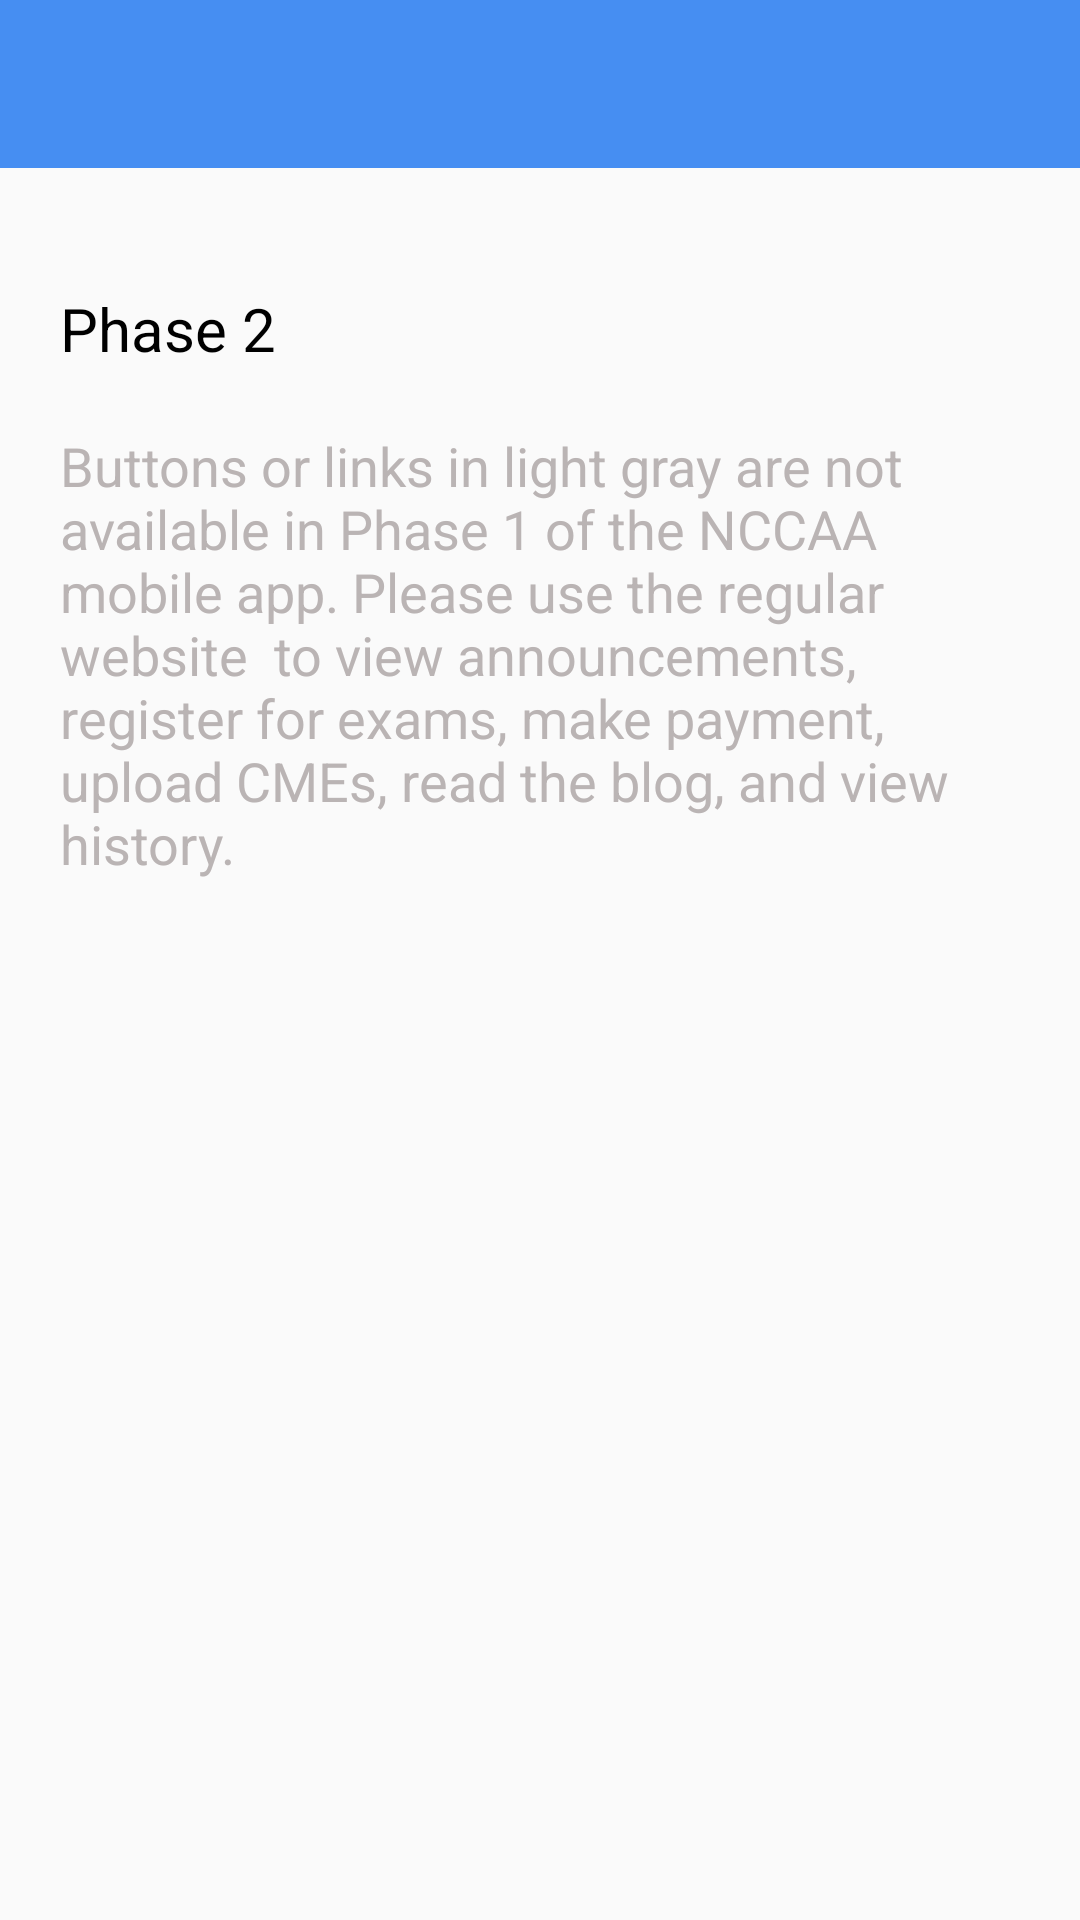

Write the Android layout XML for this screen, with the resource values it uses.
<!-- AndroidManifest.xml: application theme Theme.Nccaa -->
<!-- res/layout/activity_phase2.xml -->
<?xml version="1.0" encoding="utf-8"?>
<LinearLayout xmlns:android="http://schemas.android.com/apk/res/android"
    xmlns:app="http://schemas.android.com/apk/res-auto"
    xmlns:tools="http://schemas.android.com/tools"
    android:layout_width="match_parent"
    android:layout_height="match_parent"
    android:orientation="vertical"
    tools:context=".activityes.Phase2Activity">

    <include layout="@layout/appbar3" />

    <LinearLayout
        android:layout_width="match_parent"
        android:layout_height="wrap_content"
        android:layout_below="@+id/imgId"
        android:layout_marginTop="20dp"
        android:orientation="vertical"
        android:paddingVertical="10dp"
        android:paddingHorizontal="20dp">

        <TextView
            android:id="@+id/txtPhaseId"
            android:layout_width="wrap_content"
            android:layout_height="wrap_content"
            android:layout_marginTop="10dp"
            android:text="Phase 2"
            android:textColor="@color/black"
            android:textSize="20sp" />

        <TextView
            android:id="@+id/txtWaysId"
            android:layout_width="wrap_content"
            android:layout_height="wrap_content"
            android:layout_marginTop="20dp"
            android:text="Buttons or links in light gray are not available in
Phase 1 of the NCCAA mobile app. Please use the regular website
 to view announcements, register for
exams, make payment, upload CMEs, read the blog,
and view history."
            android:textColor="@color/grey"
            android:textSize="18dp" />

    </LinearLayout>

</LinearLayout>
<!-- res/layout/appbar3.xml (included above) -->
<?xml version="1.0" encoding="utf-8"?>
<androidx.appcompat.widget.Toolbar xmlns:android="http://schemas.android.com/apk/res/android"
    xmlns:app="http://schemas.android.com/apk/res-auto"
    android:id="@+id/myToolbar"
    android:layout_width="match_parent"
    android:layout_height="?attr/actionBarSize"
    android:background="@color/test"
    android:theme="@style/ThemeOverlay.AppCompat.Dark">

    <FrameLayout
        android:layout_width="match_parent"
        android:layout_height="wrap_content">

        <ImageView
            android:id="@+id/back"
            android:layout_width="45dp"
            android:layout_height="45dp"
            android:paddingVertical="10dp"
            android:layout_gravity="center_vertical"
            android:src="@drawable/ic_baseline_arrow_back_24" />


        <ImageView
            android:id="@+id/imgId"
            android:padding="8dp"
            android:layout_marginRight="5dp"
            android:layout_width="wrap_content"
            android:layout_height="wrap_content"
            android:layout_gravity="center"
            android:src="@drawable/nccaa" />
    </FrameLayout>
</androidx.appcompat.widget.Toolbar>
<!-- resources referenced by this layout -->
<resources>
  <color name="black">#FF000000</color>
  <color name="grey">#BAB4B4</color>
  <color name="test">#468ef2</color>
  <style name="Theme.Nccaa" parent="Theme.AppCompat.DayNight.NoActionBar">
          
          <item name="colorPrimary">@color/test</item>
          <item name="colorPrimaryVariant">@color/test</item>
          <item name="colorOnPrimary">@color/white</item>
          
          <item name="colorSecondary">@color/test</item>
          <item name="colorSecondaryVariant">@color/test</item>
          <item name="colorOnSecondary">@color/black</item>
          
          <item name="android:statusBarColor" tools:targetApi="l">?attr/colorPrimaryVariant</item>
          
      </style>
  <color name="white">#FFFFFFFF</color>
</resources>
